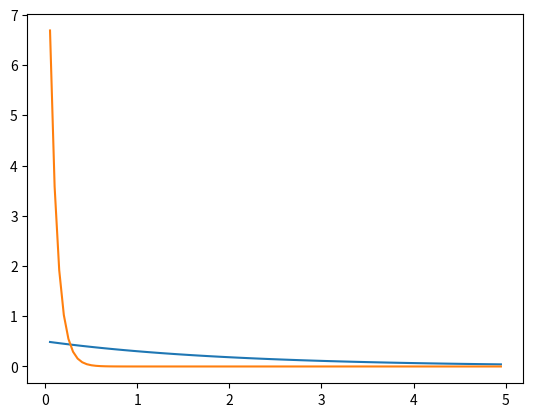

Source code (Python): (Note: this script raises an exception after producing the figure.)
import numpy as np
import matplotlib.pyplot as plt
import pandas as pd
import seaborn as sns
import math

#Data generation from mixture of 2 exponentials (Eq 1)
def draw_sample(beta, a, n):
    n_1 = np.sum(np.random.binomial(n,0.5))
    x_1 = np.random.exponential(beta,n_1)
    x_2 = np.random.exponential(beta / a, n-n_1)
    x = np.concat((x_1,x_2))
    np.random.shuffle(x)
    return x, x_1, x_2

# Scatter plot of data from mixture
def plot_sep(a, beta, x1, x2) :
    fig, ax = plt.subplots()
    sns.set_theme()
    sns.set_style("white")

    y1 = 0.5 * ( (a * np.exp(- a * x1 / beta) / beta) + np.exp(-x1 / beta) / beta)
    y2 = 0.5 * ( (a * np.exp(- a * x2 / beta) / beta) + np.exp(-x2 / beta) / beta)
    ax.scatter(x1,y1)
    ax.scatter(x2,y2)
    ax.set_ylim(top=5, bottom=-0.5)
    plt.suptitle(f'Exponential Mixture for α = {a}')
    plt.show()

# Plot of densities for different alpha values
def plot_alpha(a,b,x):
    fig, ax = plt.subplots()
    y_b = np.exp(-x / b) / b
    y_a = a * np.exp(- a * x / b) / b
    x_pt = b * math.log(a) / (a-1)
    y_pt = math.exp(- math.log(a) / (a-1)) / b
    ax.plot(x,y_b)
    ax.plot(x,y_a)
    ax.set_title(f'α={j}')
    ax.scatter(x_pt, y_pt, color = 'black', zorder=10)
    ax.set_ylim(top=5, bottom=-0.5)
    plt.show()



#Simulation parameters
n = 1000
k = 2.5
a = k * 10
beta = 2

# Figure 1
x = np.arange(0.05, 5, 0.05)
plot_alpha(a, beta, x)

# Figure 2
x, x1, x2 = draw_sample(beta, a, n)
plot_sep(a, beta, x1, x2)
